Run: headless pygame with SDL's dummy video driver; simulated clock (each Clock.tick advances the game by its frame time, no real sleeping); random seed 0; keys injected as events and as key.get_pressed() state; no mouse input.
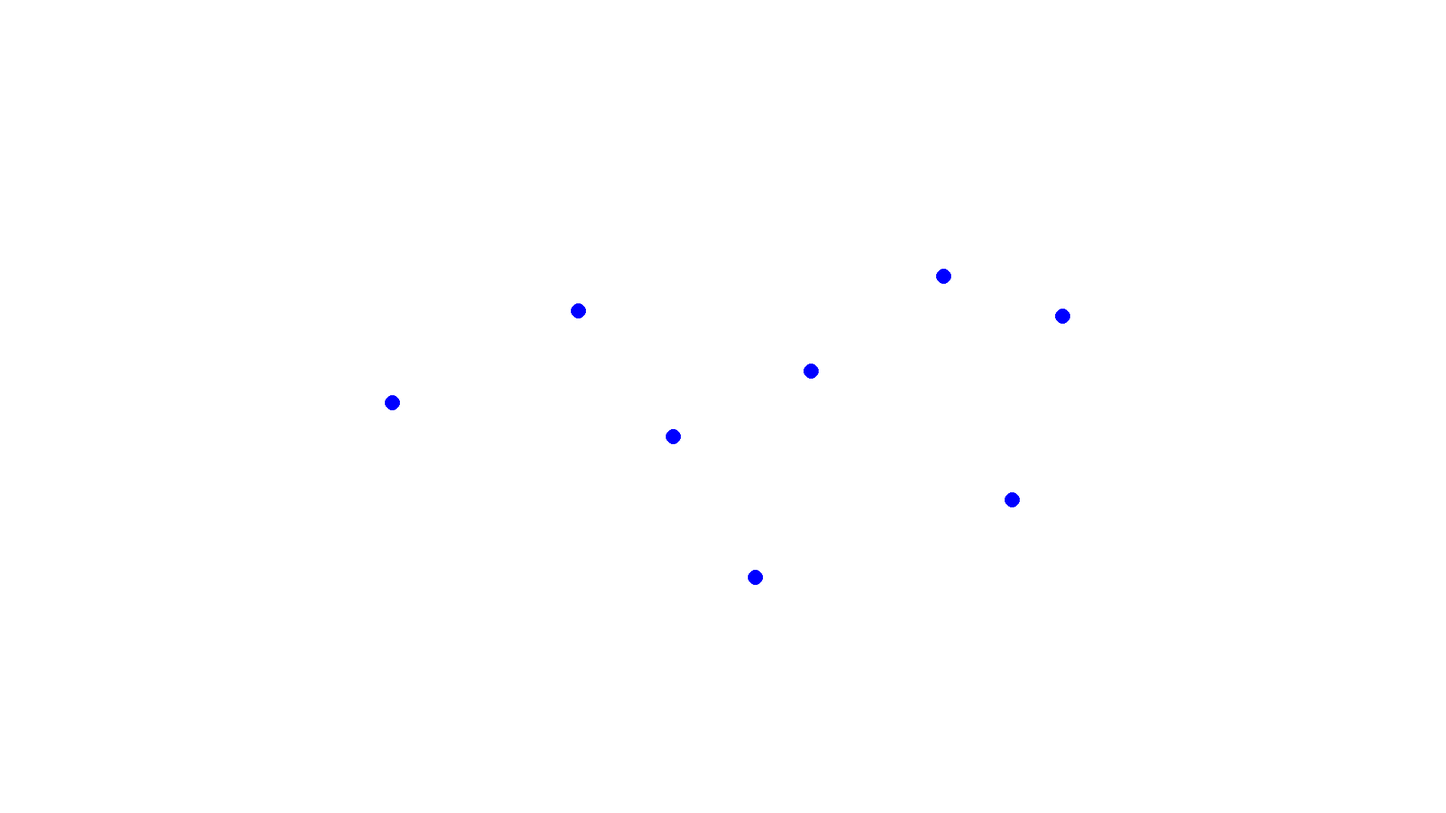
Frame 1 of 4 · flips 1–60 · no input
Frame 2 of 4 · flips 61–180 · tapped SPACE, RETURN · held RIGHT (→), D · screen unchanged from frame 1, image omitted
Frame 3 of 4 · flips 181–300 · held DOWN (↓), S · screen unchanged from frame 2, image omitted
Frame 4 of 4 · flips 301–420 · held LEFT (←), A, UP (↑), W · screen unchanged from frame 3, image omitted

The pygame program that drew these frames:

import pygame
import random
import math

point_amount = 8
background_colour = (255, 255, 255)
(width, height) = (1920, 1080)
MIN_DISTANCE = 150  # Minimum pixels between points

screen = pygame.display.set_mode((width, height))
pygame.display.set_caption('Travelling Salesman Problem')
screen.fill(background_colour)
pygame.display.flip()

def too_close(new_point, existing_points, min_dist):
    for point in existing_points:
        dx = new_point[0] - point[0]
        dy = new_point[1] - point[1]
        if math.sqrt(dx**2 + dy**2) < min_dist:
            return True
    return False

# Generate random points with minimum spacing
point_list = []
attempts = 0
while len(point_list) < point_amount:
    point_x = random.randint(int(width * 0.25), int(width * 0.75))
    point_y = random.randint(int(height * 0.25), int(height * 0.75))
    candidate = (point_x, point_y)
    if not too_close(candidate, point_list, MIN_DISTANCE):
        point_list.append(candidate)
initual_point = point_list[0]


running = True
while running:
    for event in pygame.event.get():
        if event.type == pygame.QUIT:
            running = False

    for centre in point_list:
        pygame.draw.circle(screen, (0, 0, 255), centre, 10)

    pygame.display.flip()

    
